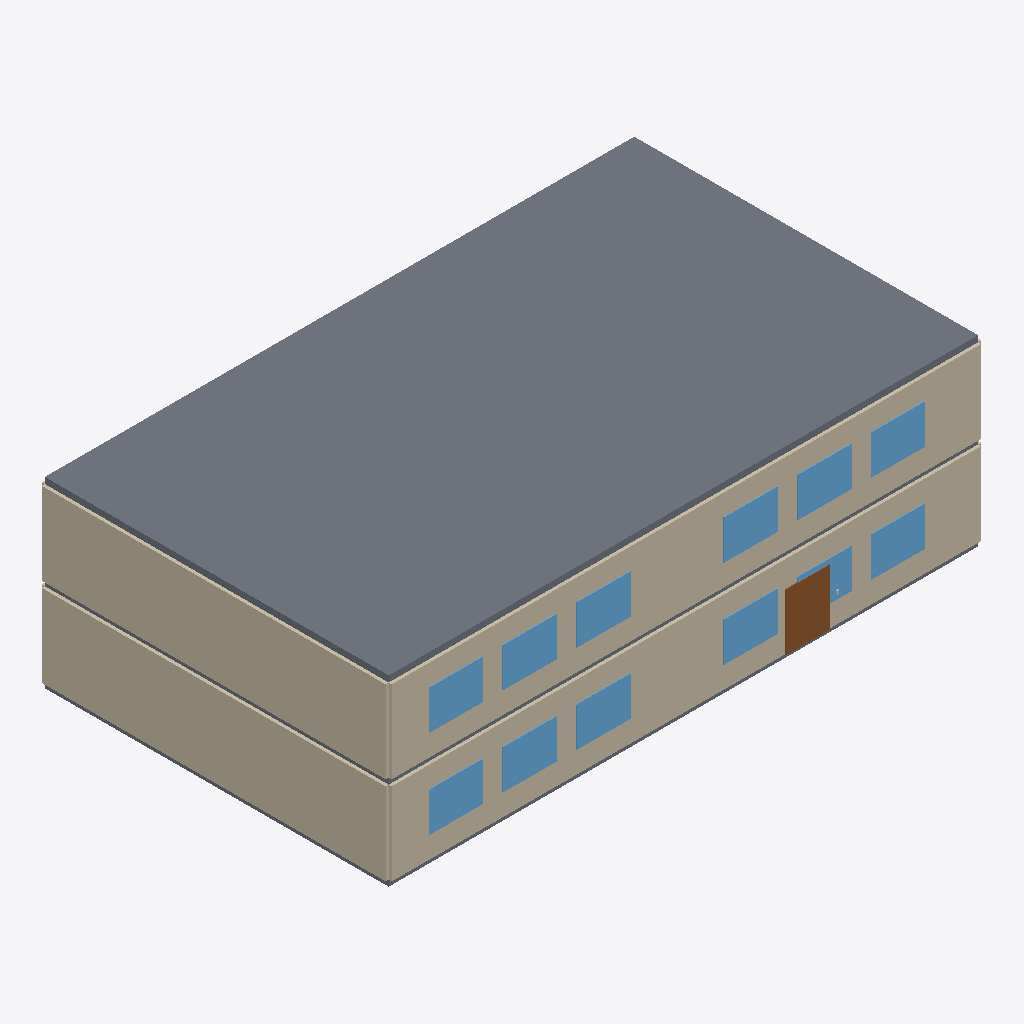
Isometric view of an IFC building model (IFC-SPF (STEP), schema IFC4, length unit metre), seen from the south-west, elements coloured by IFC class: 12 windows (light blue), 4 walls (beige), 3 slabs (grey), 1 door (brown).
Extent 24.2 m × 14.4 m × 7.5 m (x, y, z). Storeys (2): Ground Floor at 0.00 m; Level 01 at 3.60 m. Elements (69): 24 IfcWindow, 14 IfcWall, 12 IfcCommunicationsAppliance, 12 IfcFurniture, 3 IfcSlab, 1 IfcAudioVisualAppliance, 1 IfcDoor, 1 IfcElectricFlowStorageDevice, 1 IfcSensor.

HEADER;
FILE_DESCRIPTION(('ViewDefinition[DesignTransferView]'),'2;1');
FILE_NAME('MSP-Demo-Office.ifc','2026-10-20T00:00:00+00:00',('IFC Viewer Online'),('IFC Viewer Online'),'IfcOpenShell 0.8.6-alpha260809','Bonsai 0.8.6-alpha260809-f05dd4a (Blender 4.5.12','IFC Viewer Online');
FILE_SCHEMA(('IFC4'));
ENDSEC;
DATA;
#1=IFCPROJECT('2agTaPFIrVGxk_0YwYo6Sk',$,'MSP Demo Office','Demo model: an office whose IT a managed-service provider runs',$,'MSP Demo Office - managed IT estate','DEMO',(#10,#22),#5);
#27=IFCSITE('2ke7rO4B9QmAQX0HiGVaAL',$,'Demo Office Site',$,$,#50,$,$,.ELEMENT.,$,$,0.0,$,$);
#33=IFCBUILDING('3m_V869kHQqvjdLcKhSNzP',$,'Demo Office',$,$,#56,$,'Two-storey office',.ELEMENT.,$,$,$);
#39=IFCBUILDINGSTOREY('018XPWA5HTa9DSWT_$6BW$',$,'Ground Floor',$,$,#62,$,'Ground floor',.ELEMENT.,0.0);
#63=IFCBUILDINGSTOREY('000hsi_OLKlQRiGPH5JQDf',$,'Level 01',$,$,#69,$,'First floor',.ELEMENT.,3.6);
#925=IFCSLAB('1QltbXm5LRAfJgIVMsBHFY',$,'Roof slab',$,$,#933,#944,$,$);
#539=IFCWALL('0EbAbgFJPSZRuMgVS2p02a',$,'External wall S L1',$,$,#546,#550,$,$);
#130=IFCWALL('1YhMXFCdbR$va_8pmHKgzy',$,'External wall S GF',$,$,#138,#142,$,$);
#209=IFCWALL('3Hm3Mbf2jQk9WF4A8bnU7A',$,'External wall W GF',$,$,#216,#220,$,$);
#617=IFCWALL('0yEYPWvJ9LwwJY$ysST5QA',$,'External wall W L1',$,$,#624,#628,$,$);
#519=IFCSLAB('2103sawbjTsQEW5SvgFL7M',$,'Floor slab L1',$,$,#527,#538,$,$);
#109=IFCSLAB('2JzdbwzUvUweXcUNUtzDM2',$,'Floor slab GF',$,$,#118,#129,$,$);
#945=IFCDOOR('2fFXrB6H9LcP9LGnKn6zR6',$,'Main entrance door','Badge-controlled entrance',$,#951,#962,$,$,$,$,$,$);
#383=IFCWINDOW('1N35PVw4rU9fTMnGsZFs3$',$,'Window S3 GF',$,$,#388,#399,$,$,$,$,$,$);
#417=IFCWINDOW('15Xk7ayavJjgjBPTNbL3fS',$,'Window S4 GF',$,$,#422,#433,$,$,$,$,$,$);
#789=IFCWINDOW('3HFzQEKl9Jmuy_SyiEkd9W',$,'Window S3 L1',$,$,#794,#805,$,$,$,$,$,$);
#823=IFCWINDOW('15_lIYYvzVRxDlWqemJutL',$,'Window S4 L1',$,$,#828,#839,$,$,$,$,$,$);
#755=IFCWINDOW('3Exl0FCRTSKPVemPsVABEG',$,'Window S2 L1',$,$,#760,#771,$,$,$,$,$,$);
#857=IFCWINDOW('15ts_ljujNogWzdtUNjAbz',$,'Window S5 L1',$,$,#862,#873,$,$,$,$,$,$);
#349=IFCWINDOW('2apBhJ94HKnfrUdxCEZrhb',$,'Window S2 GF',$,$,#354,#365,$,$,$,$,$,$);
#485=IFCWINDOW('1rTnGRXyrRq8fSFSY9FlZv',$,'Window S6 GF',$,$,#490,#501,$,$,$,$,$,$);
#891=IFCWINDOW('35oxY7rDLLbeVYb85$p3wx',$,'Window S6 L1',$,$,#896,#907,$,$,$,$,$,$);
#314=IFCWINDOW('3FeVmvHyvJ1wIV8EEqVKRk',$,'Window S1 GF',$,$,#320,#331,$,$,$,$,$,$);
#721=IFCWINDOW('3pJr8Ys2fJTBlbYRxqhPWO',$,'Window S1 L1',$,$,#726,#737,$,$,$,$,$,$);
#451=IFCWINDOW('25mihaqjbIWhPWOd4Keri$',$,'Window S5 GF',$,$,#456,#467,$,$,$,$,$,$);
ENDSEC;
